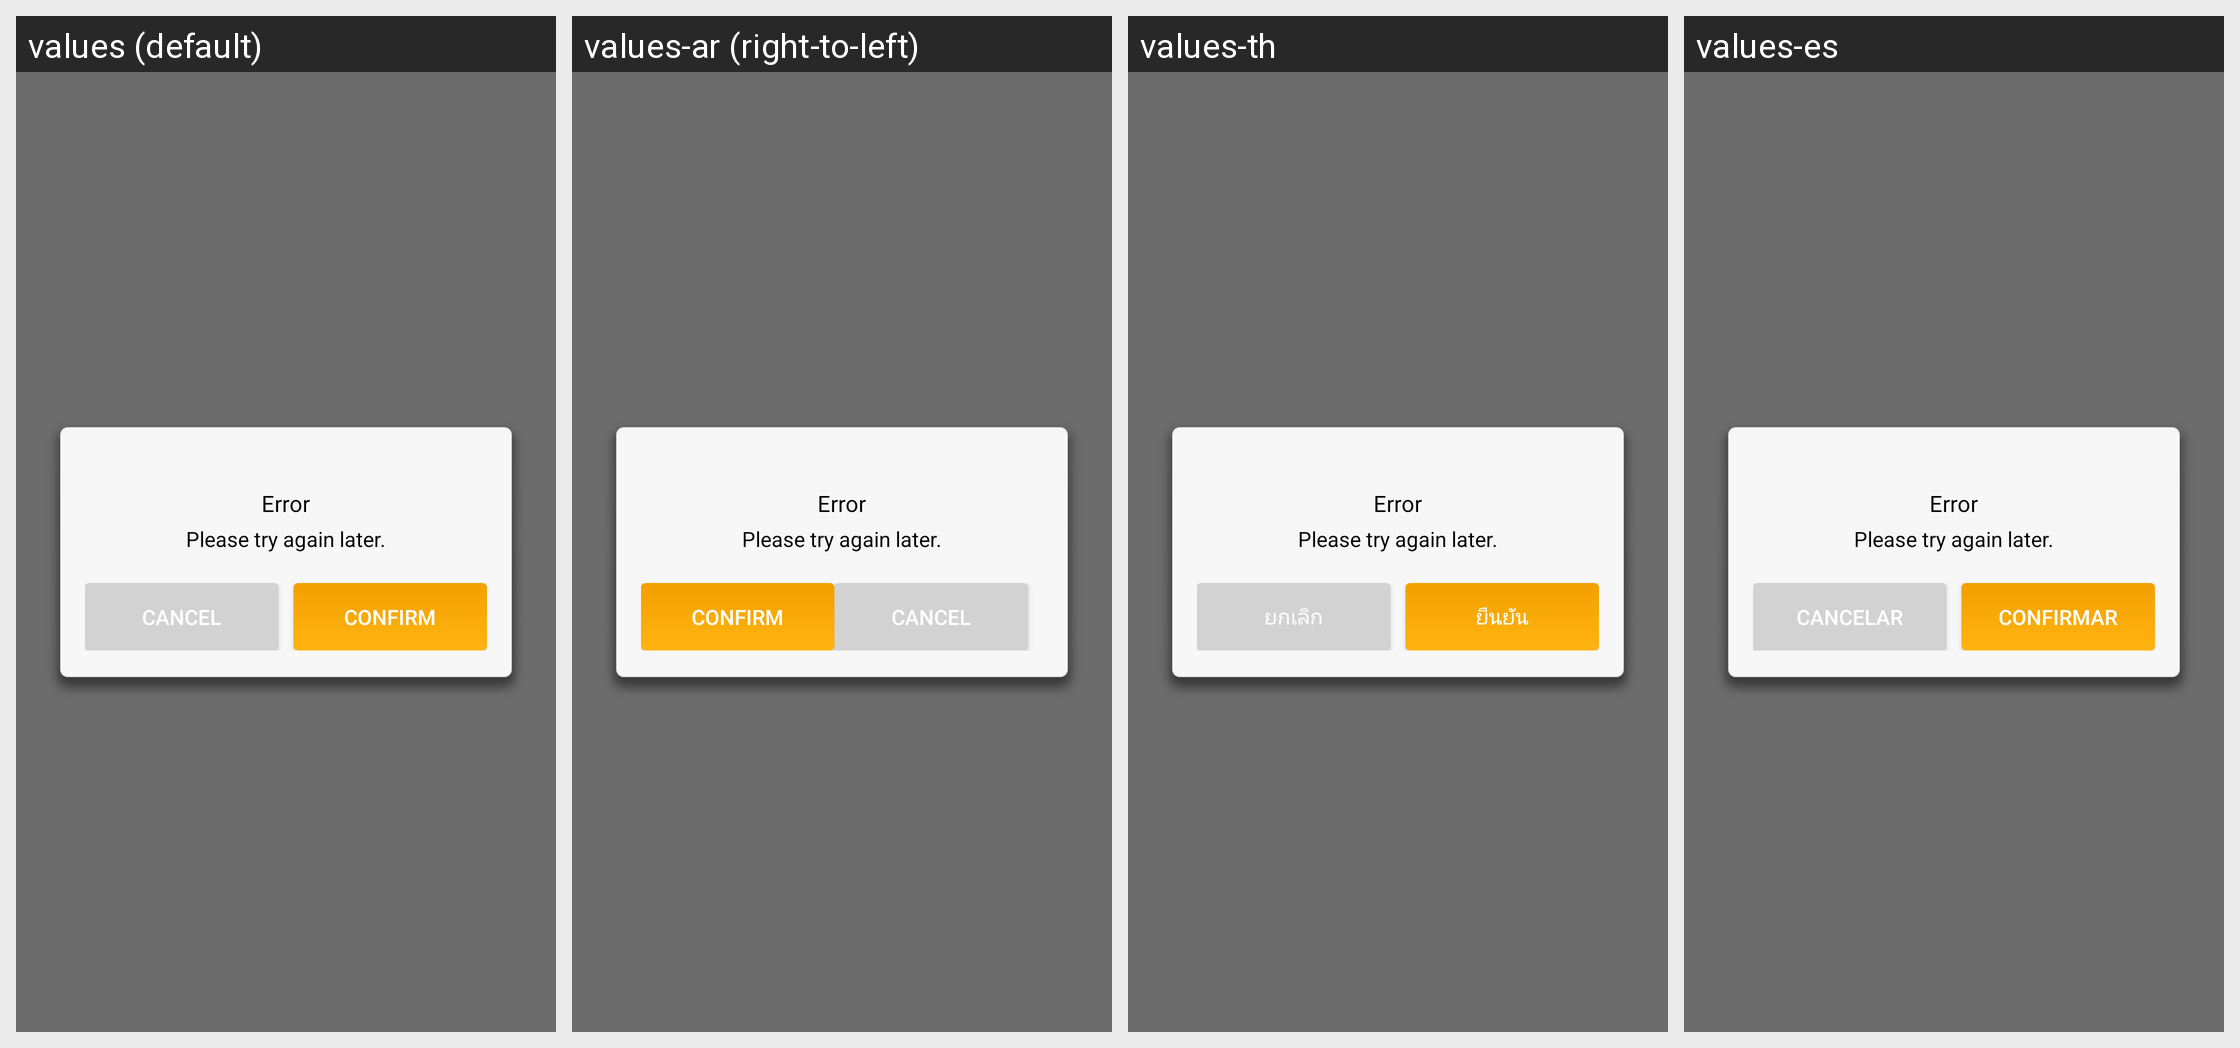

The Android screen above is rendered under several locales of the same app. Produce the string resources it draws, with the default and per-locale values.
Android screen res/layout/unipay_abroad_tips_fail.xml rendered under 4 locales, left to right: values (default), values-ar (right-to-left), values-th, values-es. Device: Nexus 5 (rendered at 1080×1920; each locale shown at half size, 540×960, under a caption strip naming it); theme Theme.MaterialComponents.DayNight.NoActionBar.
Other locales in the repository, not shown: values-bg, values-bn, values-br, values-ca, values-cs, values-da, values-de, values-el, values-en-rGB, values-en-rUS, values-eu, values-fa, values-fi, values-fr, values-gu, values-hi, values-hr, values-hu, values-in, values-it, values-iw, values-ja, values-kn, values-ko, values-ml, values-mr, values-ms, values-nb, values-nl, values-no, values-pa, values-pl, values-pt, values-pt-rBR, values-ro, values-ru, values-sk, values-sl, values-sr, values-sv, values-ta, values-te, values-tl, values-tr, values-uk, values-ur, values-vi, values-zh, values-zh-rCN, values-zh-rHK, values-zh-rSG, values-zh-rTW.
Strings drawn on this screen, with the default value and each locale's value (text and hints the layout hard-codes, and strings that could not be matched under every locale, appear in the picture but are not listed):

unipay_error
  values: Error
  values-ar: Error  [not translated; the default value is used]
  values-th: Error  [not translated; the default value is used]
  values-es: Error  [not translated; the default value is used]

unipay_try_again
  values: Please try again later.
  values-ar: Please try again later.  [not translated; the default value is used]
  values-th: Please try again later.  [not translated; the default value is used]
  values-es: Please try again later.  [not translated; the default value is used]

unipay_cancel
  values: Cancel
  values-ar: Cancel  [not translated; the default value is used]
  values-th: ยกเลิก
  values-es: Cancelar

unipay_sure
  values: Confirm
  values-ar: Confirm  [not translated; the default value is used]
  values-th: ยืนยัน
  values-es: Confirmar
